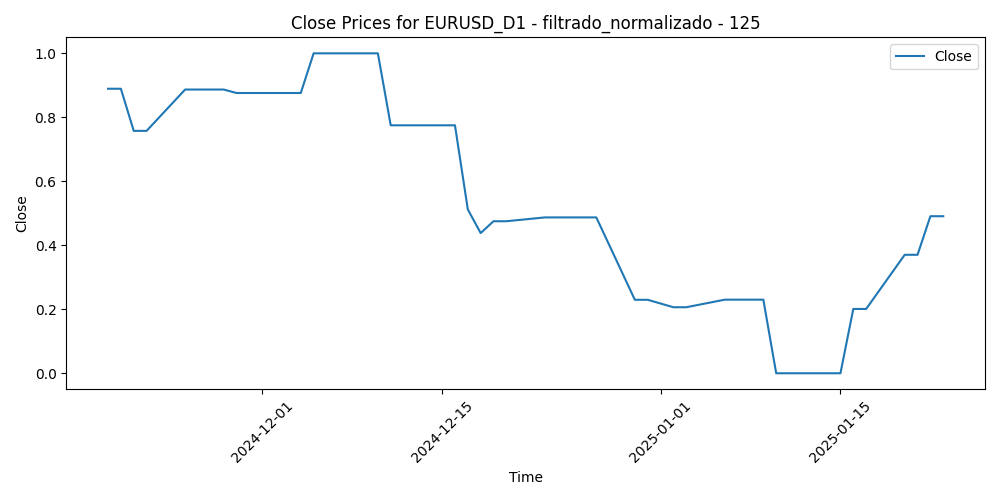

Source data for this figure (header and first rows):
Time, Close, Volume, diferencia_media_125
2024-11-19, 0.8893, 0.7016, 0.07469
2024-11-20, 0.8893, 0.4248, 0.2572
2024-11-21, 0.7576, 0.5767, 0.4997
2024-11-22, 0.7576, 0.7704, 0.6837
2024-11-25, 0.8868, 0.7848, 0.3948
2024-11-26, 0.8868, 0.9363, 0.4074
2024-11-27, 0.8868, 0.7475, 0.1193
2024-11-28, 0.8868, 0.2306, 0.1556
2024-11-29, 0.876, 0.7547, 0.06906
2024-12-02, 0.876, 0.9451, 0.3442
2024-12-03, 0.876, 0.6241, 0.2952
2024-12-04, 0.876, 0.7426, 0.2844
2024-12-05, 1.0, 0.5082, 0.0
2024-12-06, 1.0, 0.5685, 0.06691
2024-12-09, 1.0, 0.4341, 0.1131
2024-12-10, 1.0, 0.4215, 0.2024
2024-12-11, 0.775, 0.6364, 0.3092
2024-12-12, 0.775, 0.7348, 0.4087
2024-12-13, 0.775, 0.4854, 0.2701
2024-12-16, 0.775, 0.4202, 0.2337
2024-12-17, 0.5121, 0.441, 0.2992
2024-12-18, 0.4382, 0.6925, 0.8034
2024-12-19, 0.4752, 1, 0.745
2024-12-20, 0.4752, 0.7556, 0.5055
2024-12-23, 0.4871, 0.274, 0.5704
2024-12-24, 0.4871, 0.0, 0.6097
2024-12-26, 0.4871, 0.008591, 0.4892
2024-12-27, 0.4871, 0.1857, 0.478
2024-12-30, 0.2296, 0.3281, 0.5252
2024-12-31, 0.2296, 0.3625, 0.7058
2025-01-02, 0.2063, 0.6684, 1
2025-01-03, 0.2063, 0.3111, 0.8366
2025-01-06, 0.23, 0.8631, 0.5272
2025-01-07, 0.23, 0.6171, 0.6913
2025-01-08, 0.23, 0.6716, 0.7495
2025-01-09, 0.23, 0.2711, 0.8035
2025-01-10, 0.0, 0.6983, 0.9895
2025-01-13, 0.0, 0.6673, 0.9706
2025-01-14, 0.0, 0.7122, 0.7177
2025-01-15, 0.0, 0.5731, 0.7636
2025-01-16, 0.201, 0.6468, 0.7054
2025-01-17, 0.201, 0.5178, 0.8043
2025-01-20, 0.3703, 0.6787, 0.2608
2025-01-21, 0.3703, 0.9448, 0.2245
2025-01-22, 0.4909, 0.4829, 0.2635
2025-01-23, 0.4909, 0.5291, 0.231
